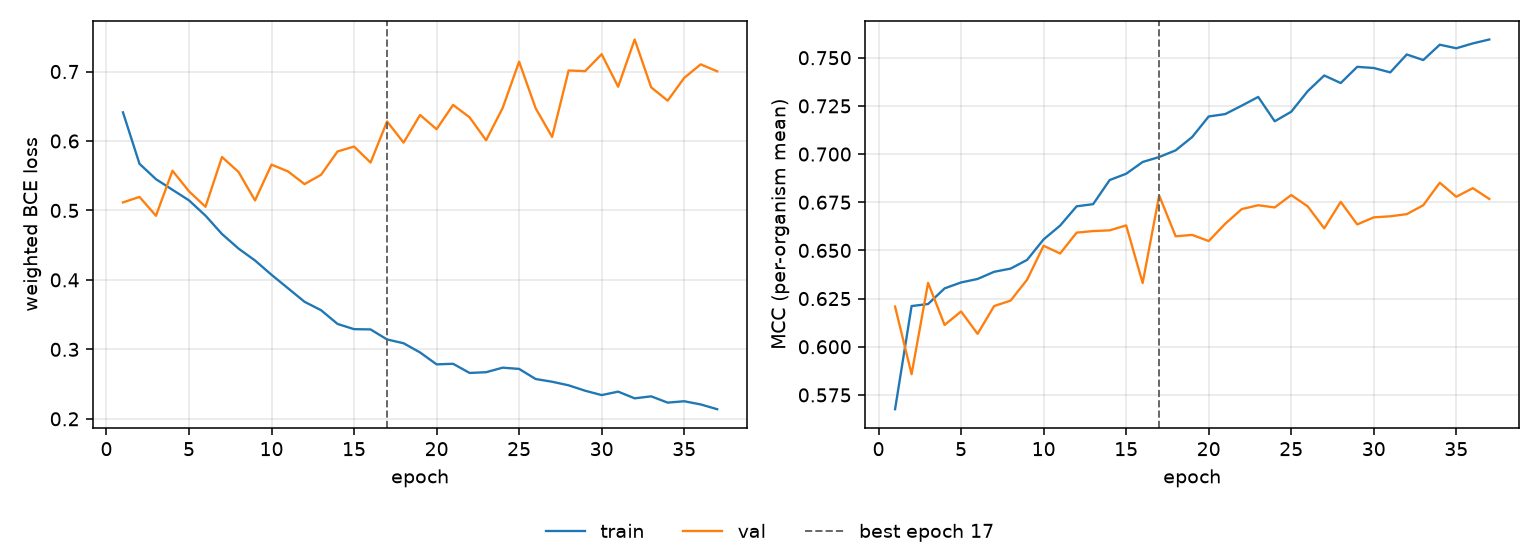

Data behind this chart, as committed beside it:
epoch, tr_loss, vl_loss, tr_mcc, vl_mcc, is_best
1, 0.6412, 0.5116, 0.5676, 0.6208, False
2, 0.5672, 0.5195, 0.6211, 0.5857, False
3, 0.545, 0.4923, 0.6222, 0.6331, False
4, 0.5297, 0.5572, 0.6303, 0.6113, False
5, 0.5145, 0.5275, 0.6334, 0.6183, False
6, 0.4925, 0.5053, 0.6352, 0.6067, False
7, 0.466, 0.5769, 0.6389, 0.6211, False
8, 0.4451, 0.5554, 0.6406, 0.624, False
9, 0.428, 0.5144, 0.6451, 0.6348, False
10, 0.4073, 0.566, 0.6557, 0.6524, False
11, 0.3879, 0.5562, 0.6629, 0.6484, False
12, 0.3685, 0.5379, 0.6729, 0.6592, False
13, 0.3564, 0.5513, 0.674, 0.66, False
14, 0.3366, 0.5849, 0.6865, 0.6604, False
15, 0.3291, 0.592, 0.6898, 0.663, False
16, 0.3287, 0.569, 0.6959, 0.6331, False
17, 0.3142, 0.6282, 0.6985, 0.6785, True
18, 0.3088, 0.5977, 0.7019, 0.6573, False
19, 0.2955, 0.6374, 0.7088, 0.658, False
20, 0.2784, 0.617, 0.7195, 0.6549, False
21, 0.2792, 0.6519, 0.7208, 0.6638, False
22, 0.266, 0.634, 0.7251, 0.6714, False
23, 0.2671, 0.601, 0.7297, 0.6734, False
24, 0.2736, 0.6473, 0.717, 0.6723, False
25, 0.2719, 0.7142, 0.722, 0.6787, False
26, 0.2573, 0.6472, 0.7327, 0.6728, False
27, 0.2534, 0.6058, 0.7408, 0.6615, False
28, 0.2482, 0.7015, 0.7369, 0.6752, False
29, 0.2404, 0.7006, 0.7453, 0.6635, False
30, 0.2341, 0.725, 0.7447, 0.6672, False
31, 0.2391, 0.6781, 0.7424, 0.6677, False
32, 0.2295, 0.7461, 0.7517, 0.6688, False
33, 0.2324, 0.6772, 0.7488, 0.6734, False
34, 0.2233, 0.658, 0.7568, 0.6851, False
35, 0.2253, 0.6908, 0.7549, 0.6778, False
36, 0.2207, 0.7103, 0.7574, 0.6823, False
37, 0.2138, 0.7003, 0.7595, 0.6767, False
